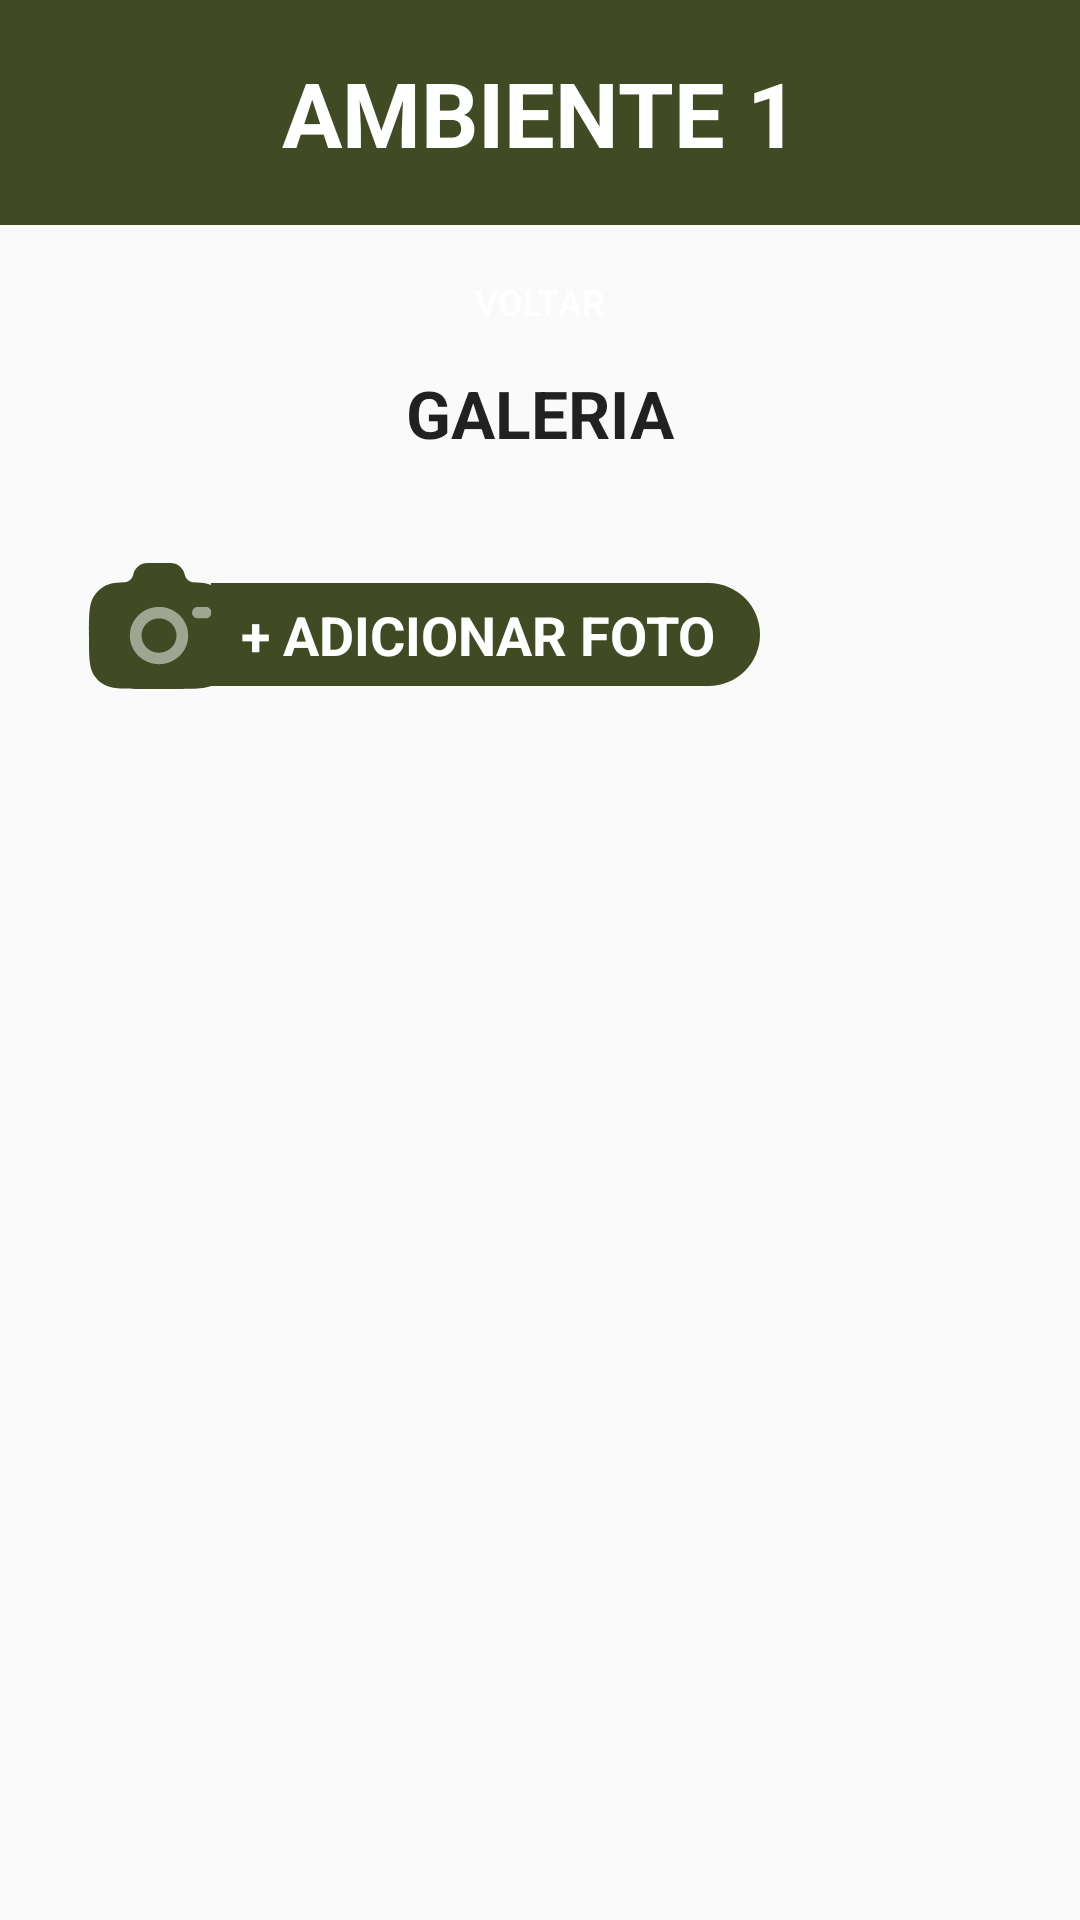

Layout XML and referenced resources for this Android screen:
<!-- AndroidManifest.xml: application theme Theme.EstufaSemEstufa -->
<!-- res/layout/fragment_environment_gallery.xml -->
<?xml version="1.0" encoding="utf-8"?>
<androidx.constraintlayout.widget.ConstraintLayout xmlns:android="http://schemas.android.com/apk/res/android"
    xmlns:app="http://schemas.android.com/apk/res-auto"
    xmlns:tools="http://schemas.android.com/tools"
    android:layout_width="match_parent"
    android:layout_height="match_parent"
    tools:context=".ui.environment.EnvironmentActivity">

    <androidx.constraintlayout.widget.ConstraintLayout
        android:layout_width="match_parent"
        android:layout_height="@dimen/header_height"
        tools:ignore="MissingConstraints">

        <View
            android:id="@+id/header"
            android:layout_width="match_parent"
            android:layout_height="@dimen/header_height"
            android:background="@color/primary"
            app:layout_constraintTop_toTopOf="parent" />

        <TextView
            android:id="@+id/header_title"
            android:layout_width="wrap_content"
            android:layout_height="wrap_content"
            android:text="AMBIENTE 1"
            android:textColor="@color/white"
            android:textSize="@dimen/title_size"
            android:textStyle="bold"
            app:layout_constraintBottom_toBottomOf="@id/header"
            app:layout_constraintEnd_toEndOf="@id/header"
            app:layout_constraintStart_toStartOf="@id/header"
            app:layout_constraintTop_toTopOf="@id/header" />
    </androidx.constraintlayout.widget.ConstraintLayout>

    <LinearLayout
        android:layout_width="match_parent"
        android:layout_height="match_parent"
        android:layout_marginTop="75dp"
        android:orientation="vertical"
        tools:context=".ui.environment.fragments.EnvironmentGalleryFragment">

        <LinearLayout
            android:layout_width="match_parent"
            android:layout_height="0dp"
            android:layout_weight="1"
            android:gravity="center"
            android:orientation="vertical">

            <Button
                android:id="@+id/btn_back"
                android:layout_width="@dimen/small_btn_width"
                android:layout_height="@dimen/small_btn_height"
                android:layout_marginTop="@dimen/small_btn_margin"
                android:layout_marginBottom="@dimen/small_btn_margin"
                android:background="@drawable/default_button"
                android:onClick="mainFragment"
                android:text="@string/back_btn"
                android:textColor="@color/white"
                android:textSize="@dimen/small_text_size" />

            <TextView
                android:layout_width="wrap_content"
                android:layout_height="wrap_content"
                android:text="@string/environment_gallery_subtitle"
                android:textColor="?android:attr/textColorPrimary"
                android:textSize="@dimen/subtitle_size"
                android:textStyle="bold" />

        </LinearLayout>

        <Button
            android:id="@+id/btn_refresh"
            android:layout_width="0dp"
            android:layout_height="0dp"
            android:onClick="galleryFragment"
            />

        <ScrollView
            android:layout_width="match_parent"
            android:layout_height="0dp"
            android:layout_weight="6">

            <LinearLayout
                android:id="@+id/gallery"
                android:layout_width="match_parent"
                android:layout_height="wrap_content"
                android:gravity="start"
                android:orientation="vertical"
                android:padding="@dimen/default_linear_layout_padding">

                <LinearLayout
                    android:id="@+id/take_picture"
                    android:layout_width="wrap_content"
                    android:layout_height="wrap_content"
                    android:layout_marginBottom="@dimen/btn_margin"
                    android:gravity="center"
                    android:orientation="horizontal">

                    <ImageView
                        android:layout_width="56dp"
                        android:layout_height="56dp"
                        android:src="@drawable/camera_icon" />

                    <TextView
                        android:layout_width="wrap_content"
                        android:layout_height="wrap_content"
                        android:layout_marginStart="-11dp"
                        android:layout_marginTop="3dp"
                        android:background="@drawable/right_round_rectangle"
                        android:text="@string/environment_gallery_add_new_picture"
                        android:textColor="@color/white"
                        android:textSize="@dimen/text_size"
                        android:textStyle="bold" />
                </LinearLayout>

                <ImageView
                    android:id="@+id/full_screen_image_view"
                    android:layout_width="match_parent"
                    android:layout_height="match_parent"
                    android:adjustViewBounds="true" />

                <androidx.recyclerview.widget.RecyclerView
                    android:id="@+id/pictures_recycler_view"
                    android:layout_width="match_parent"
                    android:layout_height="wrap_content" />

            </LinearLayout>

        </ScrollView>

    </LinearLayout>

</androidx.constraintlayout.widget.ConstraintLayout>
<!-- resources referenced by this layout -->
<resources>
  <color name="primary">#404B24</color>
  <color name="white">#FFFFFFFF</color>
  <dimen name="btn_margin">10dp</dimen>
  <dimen name="default_linear_layout_padding">25dp</dimen>
  <dimen name="header_height">75dp</dimen>"
  <dimen name="small_btn_height">25dp</dimen>
  <dimen name="small_btn_margin">10dp</dimen>
  <dimen name="small_btn_width">115dp</dimen>
  <dimen name="small_text_size">12sp</dimen>
  <dimen name="subtitle_size">22sp</dimen>
  <dimen name="text_size">18sp</dimen>
  <dimen name="title_size">30sp</dimen>"
  <!-- drawable default_button (drawable) -->
  <?xml version="1.0" encoding="utf-8"?>
  <selector xmlns:android="http://schemas.android.com/apk/res/android">
      <item android:drawable="@drawable/default_button_pressed" android:state_pressed="true" />
      <item android:drawable="@drawable/default_button_focused" android:state_focused="true" />
      <item android:drawable="@drawable/default_button_disabled" android:state_enabled="false" />
      <item android:drawable="@drawable/default_button_default" />
  </selector>
  <!-- drawable right_round_rectangle (drawable) -->
  <shape xmlns:android="http://schemas.android.com/apk/res/android"
      android:shape="rectangle">
  
      <solid android:color="@color/primary" />
      <corners
          android:bottomRightRadius="@dimen/right_rectangle_radius"
          android:topRightRadius="@dimen/right_rectangle_radius" />
      <padding android:left="10dp" android:top="5dp" android:bottom="5dp" android:right="15dp"/>
  
  </shape>
  <string name="back_btn">VOLTAR</string>
  <string name="environment_gallery_add_new_picture">+ ADICIONAR FOTO</string>
  <string name="environment_gallery_subtitle">GALERIA</string>
  <style name="Theme.EstufaSemEstufa" parent="Base.Theme.EstufaSemEstufa" />
  <!-- drawable default_button_pressed (drawable) -->
  <?xml version="1.0" encoding="utf-8"?>
  <shape xmlns:android="http://schemas.android.com/apk/res/android"
      android:shape="rectangle">
      <solid android:color="@color/primary_dark" />
      <corners android:radius="@dimen/btn_radius" />
  </shape>
  <!-- drawable default_button_disabled (drawable) -->
  <?xml version="1.0" encoding="utf-8"?>
  <shape xmlns:android="http://schemas.android.com/apk/res/android"
      android:shape="rectangle">
      <solid android:color="@color/primary_light" />
      <corners android:radius="@dimen/btn_radius" />
  </shape>
  <!-- drawable default_button_default (drawable) -->
  <?xml version="1.0" encoding="utf-8"?>
  <shape xmlns:android="http://schemas.android.com/apk/res/android"
      android:shape="rectangle">
      <solid android:color="@color/primary" />
      <corners android:radius="@dimen/btn_radius" />
      <padding
          android:left="@dimen/btn_padding"
          android:top="@dimen/btn_padding"
          android:right="@dimen/btn_padding"
          android:bottom="@dimen/btn_padding" />
  </shape>
  <dimen name="right_rectangle_radius">25dp</dimen>
  <style name="Base.Theme.EstufaSemEstufa" parent="Theme.AppCompat.Light.NoActionBar">
          <item name="colorSurface">@color/white</item>
      </style>
  <color name="primary_dark">#313a1c</color>
  <dimen name="btn_radius">3dp</dimen>
  <color name="primary_light">#7d7f3d</color>
  <dimen name="btn_padding">5dp</dimen>
</resources>
